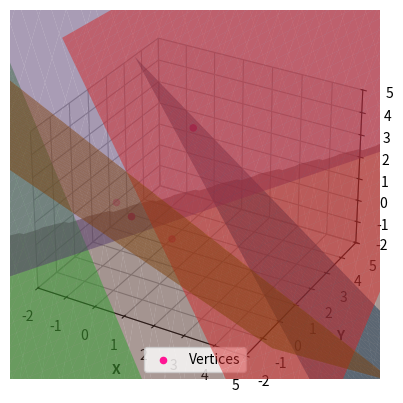

Source code (Python):
# Import necessary libraries
from itertools import combinations
import numpy as np
import matplotlib.pyplot as plt
import warnings

# Ignore warnings
warnings.filterwarnings("ignore")

# Function to solve a system of equations
def solveSystem(equations):
    try:
        # Extract coefficients and constants from equations
        coefficients = [eq[:-1] for eq in equations]
        constants = [eq[-1] for eq in equations]
        
        # Solve the system of equations using numpy's linalg.solve
        solutions = np.linalg.solve(coefficients, constants)
        return solutions
    except np.linalg.LinAlgError:
        # Return None if the system is singular or not solvable
        return None

# Function to evaluate a defined function at a given solution point
def evaluateFunction(solution):
    x, y, z = solution
    return x - y

# Function to check if a solution point satisfies all region constraints
def check_region_constraints(solution):
    x, y, z = solution
    # Define region constraints as a list of inequalities
    constraints = [
        x - y - z >= -4,
        x + 2*y + 2*z >= 2,
        x + y - z >= -2,
        -x - y + z >= -1,
        4*x - 2*y + z >= 1,
        -6*x + 4*y - z >= -10
    ]
    return all(constraints)

# Function to solve combinations of restrictions and find vertices within the region
def solveRestrictions(equations, dimension):
    # Generate combinations of equations and define lists to store them
    systems = list(combinations(equations, dimension))
    unsolvable_systems = []
    # List to store the points of each solution within the region
    vertices = [] 


    # Iterate through combinations of equations and solve each system
    print("\t\t\tSystems with solution:")
    for comb in systems:
        solution = solveSystem(comb) 
        
        # If solution exist
        if solution is not None:
            solution_tuple = tuple(np.round(solution, 4))
            
            # Display the solution of the combination of equations
            print("-   Point:", solution_tuple)
            
            # Evaluate the function at the solution point
            value = evaluateFunction(solution)
            print("-   Value of f(x,y,z) at this point:", np.round(value, 4))
            
            # Show the related system of equations
            print("Constraints:")
            for eq in comb:
                print(eq)
            print()
            
            # Check if the solution satisfies the region constraints
            if check_region_constraints(solution):
                vertices.append(solution_tuple) # Store each point within the region
                print("This point is WITHIN the specified region.\n\n")
            else:
                print("This point is OUTSIDE the specified region.\n\n")
        
        # If no solution exists
        else:
            unsolvable_systems.append(comb)
    
    # Display the unsolvable systems
    print("\t\t\tSystems with no solution:")
    for sys in unsolvable_systems:
        print("Constraints:")
        for eq in sys:
            print(eq)
        print()
        
    return vertices

def plotSystems(vertices):
    # Define inequalities
    inequalities = [
        lambda x, y: -x - y + 4,
        lambda x, y: -x / 2 - y + 2,
        lambda x, y: x + y + 2,
        lambda x, y: x + y - 1,
        lambda x, y: -4*x + 2*y + 1,
        lambda x, y: -6*x + 4*y - 10
    ]

    # Create a grid of points
    x, y = np.meshgrid(np.linspace(-10, 10, 1000), np.linspace(-10, 10, 1000))

    # Plot the surfaces
    fig = plt.figure()
    ax = fig.add_subplot(111, projection='3d')
    for i, inequality in enumerate(inequalities):
        # Inequalities z <= expression
        if i in [0, 2, 5]:  
            ax.plot_surface(x, y, np.where(inequality(x, y) <= 0, inequality(x, y), np.nan), alpha=0.5)
        # Inequalities z >= expression
        else: 
            ax.plot_surface(x, y, np.where(inequality(x, y) >= 0, inequality(x, y), np.nan), alpha=0.5)
    
    
    # Set the axis limits
    ax.set_xlim(-2, 5)
    ax.set_ylim(-2, 5)
    ax.set_zlim(-2, 5)
    
    
    # Set the axis labels
    ax.set_xlabel('X', fontweight='bold')
    ax.set_ylabel('Y', fontweight='bold')
    ax.set_zlabel('Z', fontweight='bold')

    
    # Extract x, y, z coordinates from each point of the vertices
    x_vertices = [vertex[0] for vertex in vertices]
    y_vertices = [vertex[1] for vertex in vertices]
    z_vertices = [vertex[2] for vertex in vertices]

    # Plot the vertices
    ax.scatter(x_vertices, y_vertices, z_vertices, color='deeppink', label='Vertices')

    # Show legend and plot
    ax.legend()
    plt.show()
    

def main():
    # Define equations (inequalities)
    restrictions = [
        [1, -1, -1, -4],
        [1, 2, 2, 2],
        [1, 1, -1, -2],
        [-1, -1, 1, -1],
        [4, -2, 1, 1],
        [-6, 4, -1, -10]
    ]

    # Dimension of the system
    dimension = 3

    # Generate unique combinations and solve systems
    vertices = solveRestrictions(restrictions, dimension)
    
    # Display the points that are within the restricted region
    print("\nPoints that satisfy the region constraints:\n")
    for point in vertices:
        print("\t",point)
    
    # Plot the system of restrictions and the points within the region    
    plotSystems(vertices)

if __name__ == "__main__":
    main()